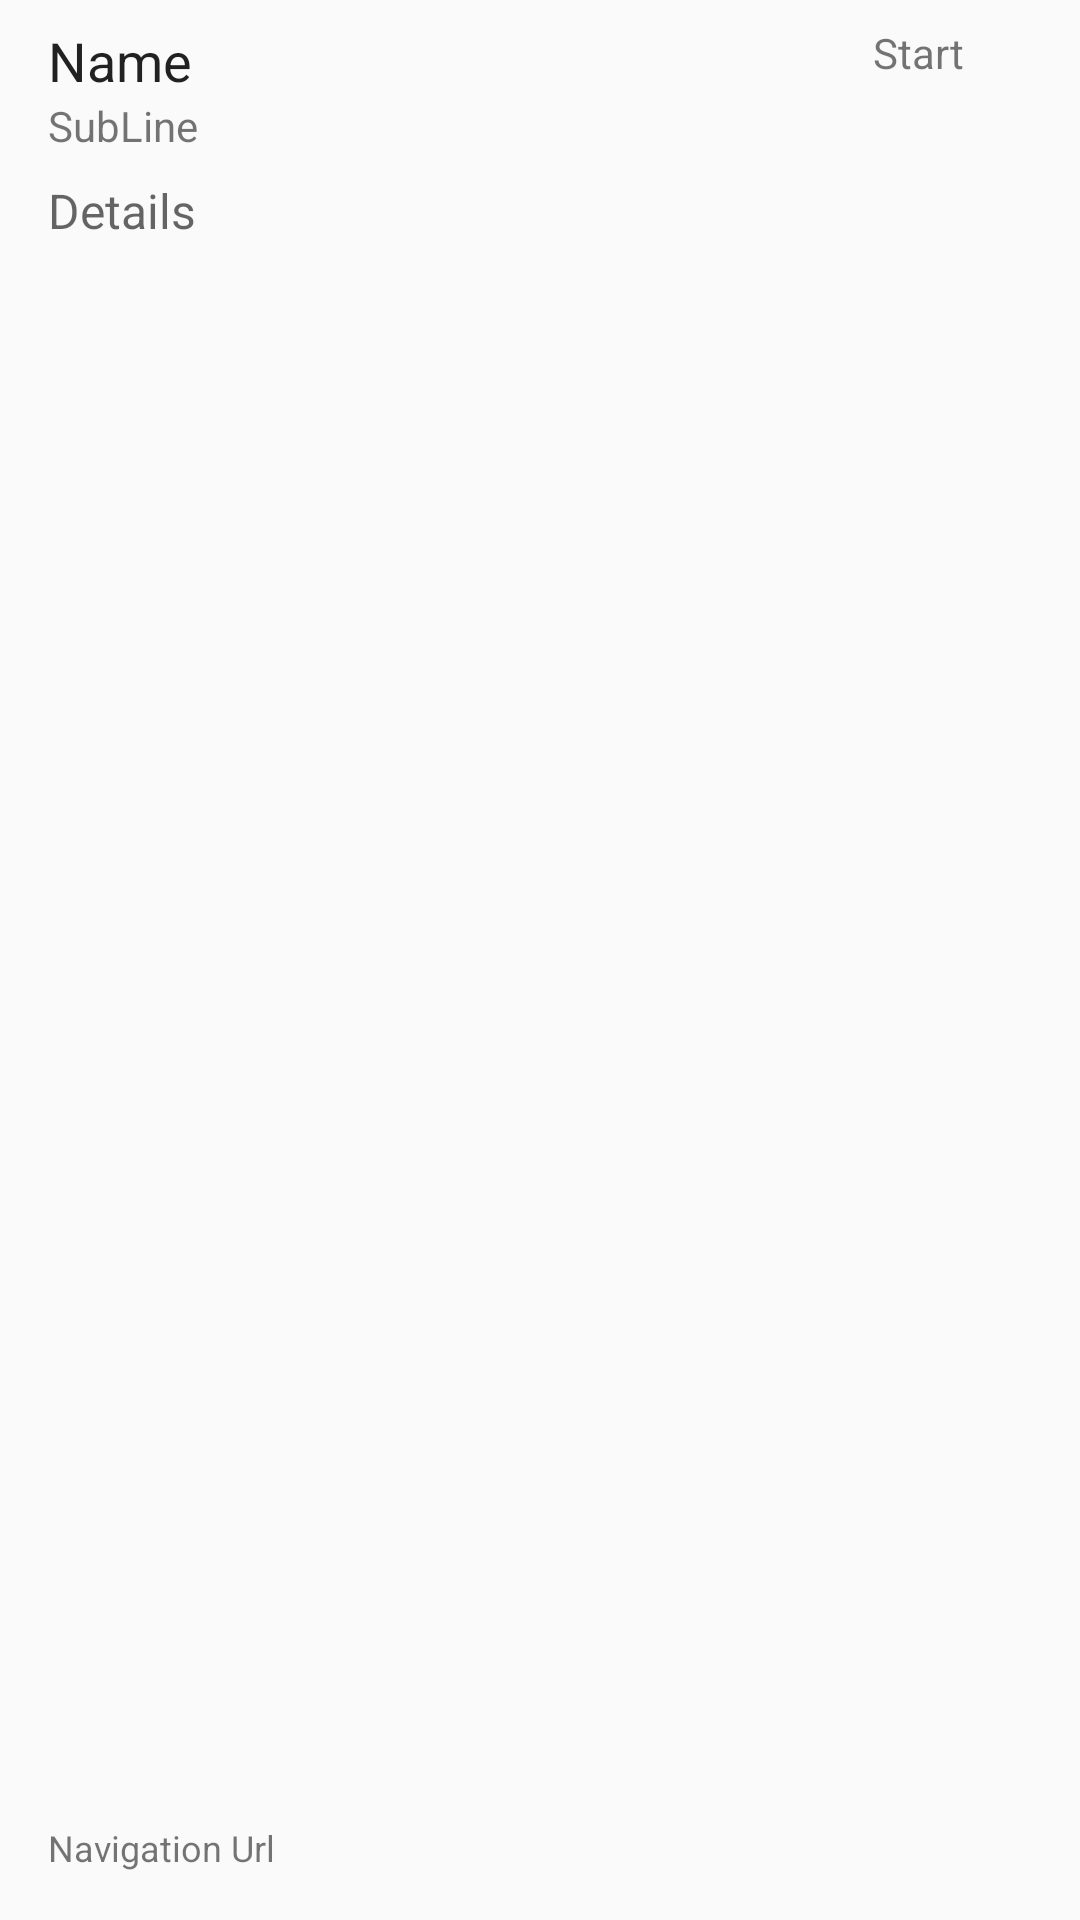

Produce the Android XML layout that renders to this screen, including the resource entries it uses.
<!-- AndroidManifest.xml: application theme AppTheme -->
<!-- res/layout/activity_campaign.xml -->
<?xml version="1.0" encoding="utf-8"?>
<ScrollView xmlns:android="http://schemas.android.com/apk/res/android"
    xmlns:app="http://schemas.android.com/apk/res-auto"
    xmlns:tools="http://schemas.android.com/tools"
    android:id="@+id/activity_campaign"
    android:layout_width="match_parent"
    android:layout_height="match_parent"
    android:fillViewport="true">

    <include layout="@layout/details_campaing"/>
</ScrollView>
<!-- res/layout/details_campaing.xml (included above) -->
<?xml version="1.0" encoding="utf-8"?>
<android.support.constraint.ConstraintLayout xmlns:android="http://schemas.android.com/apk/res/android"
    xmlns:app="http://schemas.android.com/apk/res-auto"
    xmlns:tools="http://schemas.android.com/tools"
    android:id="@+id/container"
    android:layout_width="match_parent"
    android:layout_height="wrap_content"
    tools:context="com.mirhoseini.westwing.view.activity.CampaignActivity">

    <ImageView
        android:id="@+id/banner"
        android:layout_width="0dp"
        android:layout_height="wrap_content"
        android:adjustViewBounds="true"
        android:contentDescription="Campaign Banner"
        android:cropToPadding="true"
        android:scaleType="fitCenter"
        app:layout_constraintHorizontal_bias="0.0"
        app:layout_constraintLeft_toLeftOf="@+id/container"
        app:layout_constraintRight_toRightOf="@+id/container"
        app:layout_constraintTop_toTopOf="@+id/container"
        tools:layout_constraintLeft_creator="1"
        tools:layout_constraintRight_creator="1"
        tools:layout_constraintTop_creator="1" />

    <TextView
        android:id="@+id/name"
        android:layout_width="0dp"
        android:layout_height="wrap_content"
        android:layout_marginEnd="8dp"
        android:layout_marginLeft="16dp"
        android:layout_marginRight="8dp"
        android:layout_marginStart="16dp"
        android:layout_marginTop="8dp"
        android:textAppearance="@style/TextLarge"
        app:layout_constraintHorizontal_bias="0.46"
        app:layout_constraintLeft_toLeftOf="@+id/container"
        app:layout_constraintRight_toLeftOf="@+id/time"
        app:layout_constraintTop_toBottomOf="@+id/banner"
        tools:layout_constraintLeft_creator="1"
        tools:layout_constraintRight_creator="1"
        tools:text="Name" />

    <TextView
        android:id="@+id/sub_line"
        android:layout_width="0dp"
        android:layout_height="wrap_content"
        android:layout_marginEnd="16dp"
        android:layout_marginLeft="16dp"
        android:layout_marginRight="16dp"
        android:layout_marginStart="16dp"
        android:textAppearance="@style/TextSmall"
        app:layout_constraintLeft_toLeftOf="@+id/container"
        app:layout_constraintRight_toRightOf="@+id/container"
        app:layout_constraintTop_toBottomOf="@+id/name"
        tools:layout_constraintLeft_creator="1"
        tools:layout_constraintRight_creator="1"
        tools:text="SubLine" />

    <TextView
        android:id="@+id/description"
        android:layout_width="0dp"
        android:layout_height="0dp"
        android:layout_marginBottom="8dp"
        android:layout_marginEnd="16dp"
        android:layout_marginLeft="16dp"
        android:layout_marginRight="16dp"
        android:layout_marginStart="16dp"
        android:layout_marginTop="8dp"
        android:textAppearance="@style/TextMedium"
        app:layout_constraintBottom_toTopOf="@+id/navigation_url"
        app:layout_constraintLeft_toLeftOf="@+id/container"
        app:layout_constraintRight_toRightOf="@+id/container"
        app:layout_constraintTop_toBottomOf="@+id/sub_line"
        tools:layout_constraintLeft_creator="1"
        tools:layout_constraintRight_creator="1"
        tools:text="Details" />

    <TextView
        android:id="@+id/time"
        android:layout_width="61dp"
        android:layout_height="20dp"
        android:layout_marginEnd="8dp"
        android:layout_marginRight="8dp"
        android:layout_marginTop="8dp"
        android:textAppearance="@style/TextSmall"
        app:layout_constraintRight_toRightOf="@+id/container"
        app:layout_constraintTop_toBottomOf="@+id/banner"
        tools:text="Start Time" />

    <TextView
        android:id="@+id/navigation_url"
        android:layout_width="0dp"
        android:layout_height="wrap_content"
        android:layout_marginBottom="16dp"
        android:layout_marginEnd="16dp"
        android:layout_marginLeft="16dp"
        android:layout_marginRight="16dp"
        android:layout_marginStart="16dp"
        android:autoLink="web"
        android:textAppearance="@style/TextVerySmall"
        app:layout_constraintBottom_toBottomOf="@+id/container"
        app:layout_constraintLeft_toLeftOf="@+id/container"
        app:layout_constraintRight_toRightOf="@+id/container"
        tools:layout_constraintLeft_creator="1"
        tools:layout_constraintRight_creator="1"
        tools:text="Navigation Url" />
</android.support.constraint.ConstraintLayout>
<!-- resources referenced by this layout -->
<resources>
  <style name="TextLarge" parent="TextAppearance.AppCompat.Large">
          <item name="android:textSize">18sp</item>
      </style>
  <style name="TextMedium" parent="TextAppearance.AppCompat.Medium">
          <item name="android:textSize">16sp</item>
      </style>
  <style name="TextSmall" parent="TextAppearance.AppCompat.Small">
          <item name="android:textSize">14sp</item>
      </style>
  <style name="TextVerySmall" parent="TextAppearance.AppCompat.Small">
          <item name="android:textSize">12sp</item>
      </style>
  <style name="AppTheme" parent="Theme.AppCompat.Light.DarkActionBar">
          
          <item name="colorPrimary">@color/colorPrimary</item>
          <item name="colorPrimaryDark">@color/colorPrimaryDark</item>
          <item name="colorAccent">@color/colorAccent</item>
      </style>
  <!-- not gathered from this repository: default colours our renderer supplied (Android Studio template values) -->
  <color name="colorPrimary">#FF6200EE</color>
  <color name="colorPrimaryDark">#FF3700B3</color>
  <color name="colorAccent">#FF03DAC5</color>
</resources>
